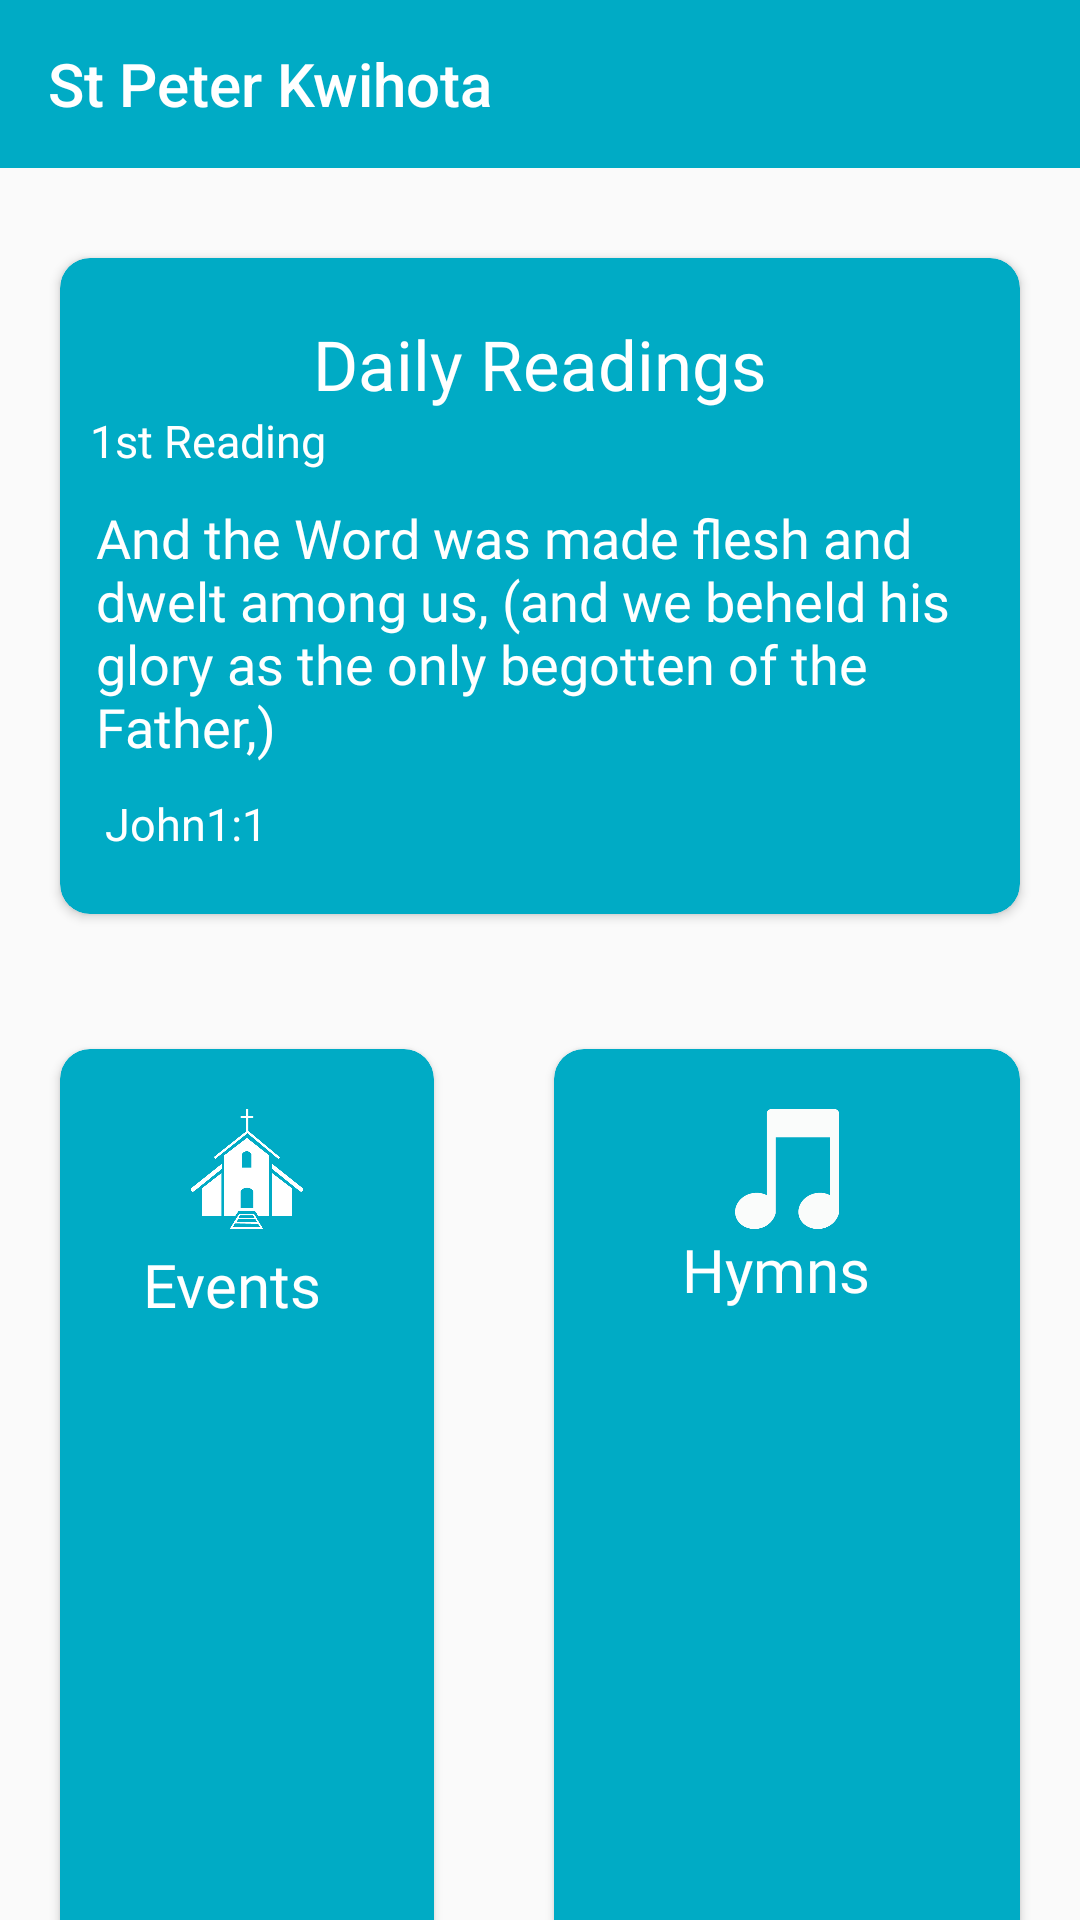

Here is an Android app screen rendered from its layout file. Give the layout XML and the strings, colors and styles it references.
<!-- AndroidManifest.xml: application theme Theme.Church -->
<!-- res/layout/activity_main.xml -->
<?xml version="1.0" encoding="utf-8"?>
<LinearLayout xmlns:android="http://schemas.android.com/apk/res/android"
    xmlns:app="http://schemas.android.com/apk/res-auto"
    xmlns:tools="http://schemas.android.com/tools"
    android:layout_width="match_parent"
    android:layout_height="match_parent"
    android:orientation="vertical"
    tools:context=".MainActivity">

    <androidx.appcompat.widget.Toolbar
        android:id="@+id/toolbar_dashboard"
        android:layout_width="match_parent"
        android:layout_height="wrap_content"
        android:background="#00abc5"
        android:theme="@style/ThemeOverlay.AppCompat.Dark.ActionBar"
        app:title="@string/app_name"
        app:navigationIcon="@drawable/icon_menu" />


    <androidx.cardview.widget.CardView
        android:layout_width="match_parent"
        android:layout_height="wrap_content"
        android:layout_marginLeft="20sp"
        android:layout_marginTop="30dp"
        android:layout_marginRight="20sp"
        android:paddingBottom="100dp"
        app:cardBackgroundColor="#00abc5"
        app:cardCornerRadius="10sp">

        <RelativeLayout
            android:layout_width="match_parent"
            android:layout_height="wrap_content"
            android:orientation="horizontal"
            android:paddingTop="20dp"
            android:paddingBottom="20dp">

            <TextView
                android:id="@+id/readings_text_title"
                android:layout_width="match_parent"
                android:layout_height="wrap_content"
                android:fontFamily="@font/lato_bold"
                android:text="Daily Readings"
                android:textAlignment="center"
                android:textColor="#ffffff"
                android:textSize="23sp">

            </TextView>

            <TextView
                android:id="@+id/readings_first_reading"
                android:layout_width="wrap_content"
                android:layout_height="wrap_content"
                android:layout_below="@id/readings_text_title"
                android:layout_marginLeft="10sp"
                android:layout_marginRight="10sp"
                android:fontFamily="@font/lato_regular"
                android:text="1st Reading"
                android:textColor="#ffffff"
                android:textSize="15sp">

            </TextView>

            <TextView
                android:id="@+id/readings_excerpt"
                android:layout_width="match_parent"
                android:layout_height="wrap_content"
                android:layout_below="@id/readings_first_reading"
                android:layout_marginLeft="12sp"
                android:layout_marginTop="10sp"
                android:layout_marginRight="10sp"

                android:fontFamily="@font/lato_light"
                android:text="And the Word was made flesh and dwelt among us, (and we beheld his glory as the only begotten of the Father,)"
                android:textColor="#ffffff"
                android:textSize="18sp">

            </TextView>

            <TextView
                android:id="@+id/readings_bible_verse"
                android:layout_width="match_parent"
                android:layout_height="wrap_content"
                android:layout_below="@id/readings_excerpt"
                android:layout_marginLeft="15sp"
                android:layout_marginTop="10sp"
                android:layout_marginRight="10sp"

                android:fontFamily="@font/lato_regular"
                android:text="John1:1"
                android:textColor="#ffffff"
                android:textSize="15sp">

            </TextView>


        </RelativeLayout>

    </androidx.cardview.widget.CardView>

    <GridLayout
        android:layout_width="match_parent"
        android:layout_height="wrap_content"
        android:layout_marginTop="25sp"
        android:rowCount="2"
        android:columnCount="2">



        <androidx.cardview.widget.CardView
            android:id="@+id/card1"
            android:layout_gravity="fill"
            app:cardBackgroundColor="#00abc5"
            app:cardCornerRadius="10sp"
            android:layout_margin="20sp"
            android:layout_rowWeight="1"
            android:layout_columnWeight="1">

            <RelativeLayout
                android:layout_width="match_parent"
                android:layout_height="match_parent"
                android:gravity="center_horizontal"
                android:paddingTop="20sp"
                android:paddingBottom="20sp">

                <ImageView
                    android:id="@+id/img_icon_events"
                    android:layout_width="70dp"
                    android:layout_height="40dp"
                    android:src="@drawable/mass" />

                <TextView
                    android:id="@+id/txt_events"
                    android:layout_width="wrap_content"
                    android:layout_height="wrap_content"
                    android:layout_below="@id/img_icon_events"
                    android:layout_gravity="center"
                    android:layout_marginTop="5dp"
                    android:layout_marginBottom="20dp"
                    android:fontFamily="@font/lato_regular"
                    android:text="Events"
                    android:textAlignment="center"
                    android:textColor="#ffffff"
                    android:textSize="20sp">

                </TextView>
            </RelativeLayout>

        </androidx.cardview.widget.CardView>

        <androidx.cardview.widget.CardView
            android:id="@+id/card2"
            android:layout_gravity="fill"
            app:cardBackgroundColor="#00abc5"
            app:cardCornerRadius="10sp"
            android:layout_margin="20sp"
            android:layout_rowWeight="1"
            android:layout_columnWeight="1">

            <RelativeLayout
                android:layout_width="match_parent"
                android:layout_height="match_parent"
                android:gravity="center_horizontal"
                android:paddingTop="20sp"
                android:paddingBottom="20sp">

                <ImageView
                    android:id="@+id/img_hymns"
                    android:layout_width="70dp"
                    android:layout_height="40dp"
                    android:src="@drawable/music" />

                <TextView
                    android:id="@+id/text_hymns"
                    android:layout_width="wrap_content"
                    android:layout_height="wrap_content"
                    android:layout_below="@id/img_hymns"
                    android:layout_gravity="center"
                    android:fontFamily="@font/lato_regular"
                    android:text="Hymns"
                    android:textAlignment="center"
                    android:textColor="#ffffff"
                    android:textSize="20sp">

                </TextView>

            </RelativeLayout>
        </androidx.cardview.widget.CardView>

        <androidx.cardview.widget.CardView
            android:id="@+id/card3"
            android:layout_gravity="fill"
            app:cardBackgroundColor="#00abc5"
            app:cardCornerRadius="10sp"
            android:layout_margin="20sp"
            android:layout_rowWeight="1"
            android:layout_columnWeight="1">

            <RelativeLayout
                android:layout_width="match_parent"
                android:layout_height="match_parent"
                android:gravity="center_horizontal"
                android:paddingTop="20sp"
                android:paddingBottom="20sp">

                <ImageView
                    android:id="@+id/img_prayers"
                    android:layout_width="70dp"
                    android:layout_height="40dp"
                    android:src="@drawable/prayericon" />

                <TextView
                    android:id="@+id/txt_prayers"
                    android:layout_width="wrap_content"
                    android:layout_height="wrap_content"
                    android:layout_below="@id/img_prayers"
                    android:layout_gravity="center"
                    android:fontFamily="@font/lato_regular"
                    android:text="Prayers"
                    android:textAlignment="center"
                    android:textColor="#ffffff"
                    android:textSize="20sp">

                </TextView>
            </RelativeLayout>
        </androidx.cardview.widget.CardView>

        <androidx.cardview.widget.CardView
            android:id="@+id/card4"
            android:layout_gravity="fill"
            app:cardBackgroundColor="#00abc5"
            app:cardCornerRadius="10sp"
            android:layout_margin="20sp"
            android:layout_rowWeight="1"
            android:layout_columnWeight="1">

            <RelativeLayout
                android:layout_width="match_parent"
                android:layout_height="match_parent"
                android:gravity="center_horizontal"
                android:paddingTop="20dp">

                <ImageView
                    android:id="@+id/img_matangazo"
                    android:layout_width="70dp"
                    android:layout_height="40dp"
                    android:src="@drawable/announcementicon" />

                <TextView
                    android:id="@+id/text_matangazo"
                    android:layout_width="wrap_content"
                    android:layout_height="wrap_content"
                    android:layout_below="@id/img_matangazo"
                    android:layout_gravity="center"
                    android:fontFamily="@font/lato_regular"
                    android:text="Matangazo"
                    android:textAlignment="center"
                    android:textColor="#ffffff"
                    android:textSize="20sp">

                </TextView>
            </RelativeLayout>
        </androidx.cardview.widget.CardView>



    </GridLayout>

    <Button
        android:id="@+id/buttonContribute"
        android:layout_width="80dp"
        android:layout_height="80dp"
        android:layout_marginLeft="140dp"
        android:layout_marginTop="10sp"
        android:background="@drawable/contribute_image_bg"
        android:fontFamily="@font/lato_light"
        android:textColor="#ffffff" />


</LinearLayout>
<!-- resources referenced by this layout -->
<resources>
  <!-- drawable announcementicon: png bitmap (drawable, 3343 bytes) -->
  <!-- drawable contribute_image_bg: png bitmap (drawable, 22305 bytes) -->
  <!-- drawable mass: png bitmap (drawable, 12165 bytes) -->
  <!-- drawable music: png bitmap (drawable, 3281 bytes) -->
  <!-- drawable prayericon: png bitmap (drawable, 12614 bytes) -->
  <string name="app_name">St Peter Kwihota</string>
  <style name="Theme.Church" parent="Theme.AppCompat.Light.NoActionBar">
          
  
          <item name="colorPrimary">@color/purple_500</item>
          <item name="colorPrimaryVariant">@color/purple_700</item>
          <item name="colorOnPrimary">@color/white</item>
          
          <item name="colorSecondary">@color/teal_200</item>
          <item name="colorSecondaryVariant">@color/teal_700</item>
          <item name="colorOnSecondary">@color/black</item>
          
          <item name="android:statusBarColor" tools:targetApi="l">?attr/colorPrimaryVariant</item>
          
          <item name="customColorDrawableValue">#00abc5</item>
      </style>
  <!-- not gathered from this repository: default colours our renderer supplied (Android Studio template values) -->
  <color name="purple_500">#FF6200EE</color>
  <color name="purple_700">#FF3700B3</color>
  <color name="teal_200">#FF03DAC5</color>
  <color name="teal_700">#FF018786</color>
  <color name="black">#FF000000</color>
  <color name="white">#FFFFFFFF</color>
</resources>
